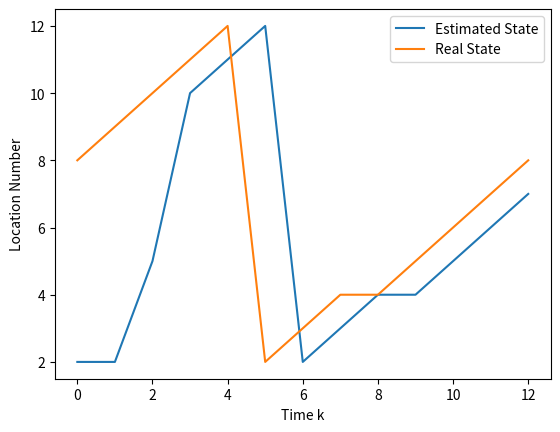

Source code (Python):
import matplotlib.pyplot as plt

if __name__ == "__main__":
    ########## Definitions ##########
    map = ["y", "g", "b", "o", "o", "g", "b", "o", "y", "g", "b"] # shifted down by 2

    actions = [1, 1, 1, 1, 1, 1, 1, 1, 0, 1, 1, 1, None] # not shifted
    msmts = [None, "o", "y", "g", "b", "n", "g", "b", "g", "o", "y", "g", "b"]
    #msmts = [None, "o", "y", "g", "b", "y", "g", "b", "b", "o", "o", "g", "b"]
    real_states = [8, 9, 10, 11, 12, 2, 3, 4, 4, 5, 6, 7, 8] # interpeted manually based on commands

    state_model = [[0.85, 0.1, 0.05],
                   [0.05, 0.9, 0.05],
                   [0.05, 0.1, 0.85]] # index uk first then xk+1
   
    msmt_model = [[0.6, 0.2, 0.05, 0.05, 0.1],
                  [0.2, 0.6, 0.05, 0.05, 0.1],
                  [0.05, 0.05, 0.65, 0.15, 0.1],
                  [0.05, 0.05, 0.2, 0.6, 0.1]] # index xk first then zk
   
    col_2_idx = {"b": 0, "g": 1, "y": 2, "o": 3, "n": 4}
    idx_2_col = {0: "b", 1: "g", 2: "y", 3: "o", 4: "n"}


    ########## Simulation ##########
    # Tracking variables
    p_dists = [[1/11] * 11] # initial probability uniform
    curr_state = max(range(len(p_dists[0])), key=p_dists[0].__getitem__) # estimate state with largest probability
    est_states = [curr_state + 2] # shifted back up by 2

    k = 0
    while actions[k] != None:
        # Vars at time k
        uk = actions[k] + 1 # shifted up 1 to match state model indexing
        xk = curr_state
        zk = msmts[k]

        # State prediction
        preds = []
        for i in range(len(map)):
            p_xkp1_zk = 0
            for j in range(len(map)):
                if abs(j - i) <= 1:
                    p_state = state_model[uk][i-j+1]
                elif j == 0 and i == 10:
                    p_state = state_model[uk][0]
                elif i == 0 and j == 10:
                    p_state = state_model[uk][2]
                else:
                    p_state = 0

                p_xkp1_zk += p_state * p_dists[len(p_dists)-1][j]
            preds.append(p_xkp1_zk)

        # State update
        update = []
        if zk == None:
            update = preds
        else:
            norm = 0
            for i in range(len(preds)):
                norm += msmt_model[col_2_idx[map[i]]][col_2_idx[zk]] * preds[i]

            for i in range(len(preds)):
                p_xkp1_zkp1 = (msmt_model[col_2_idx[map[i]]][col_2_idx[zk]] * preds[i])/norm
                update.append(p_xkp1_zkp1)

        # Store info and predict next state
        curr_state = max(range(len(update)), key=update.__getitem__)
        p_dists.append(update)
        est_states.append(curr_state + 2)

        k += 1

   
    plt.figure()
    plt.plot(list(range(len(actions))), est_states, label="Estimated State")
    plt.plot(list(range(len(actions))), real_states, label="Real State")
    plt.xlabel("Time k")
    plt.ylabel("Location Number")
    plt.legend()
    plt.show()

